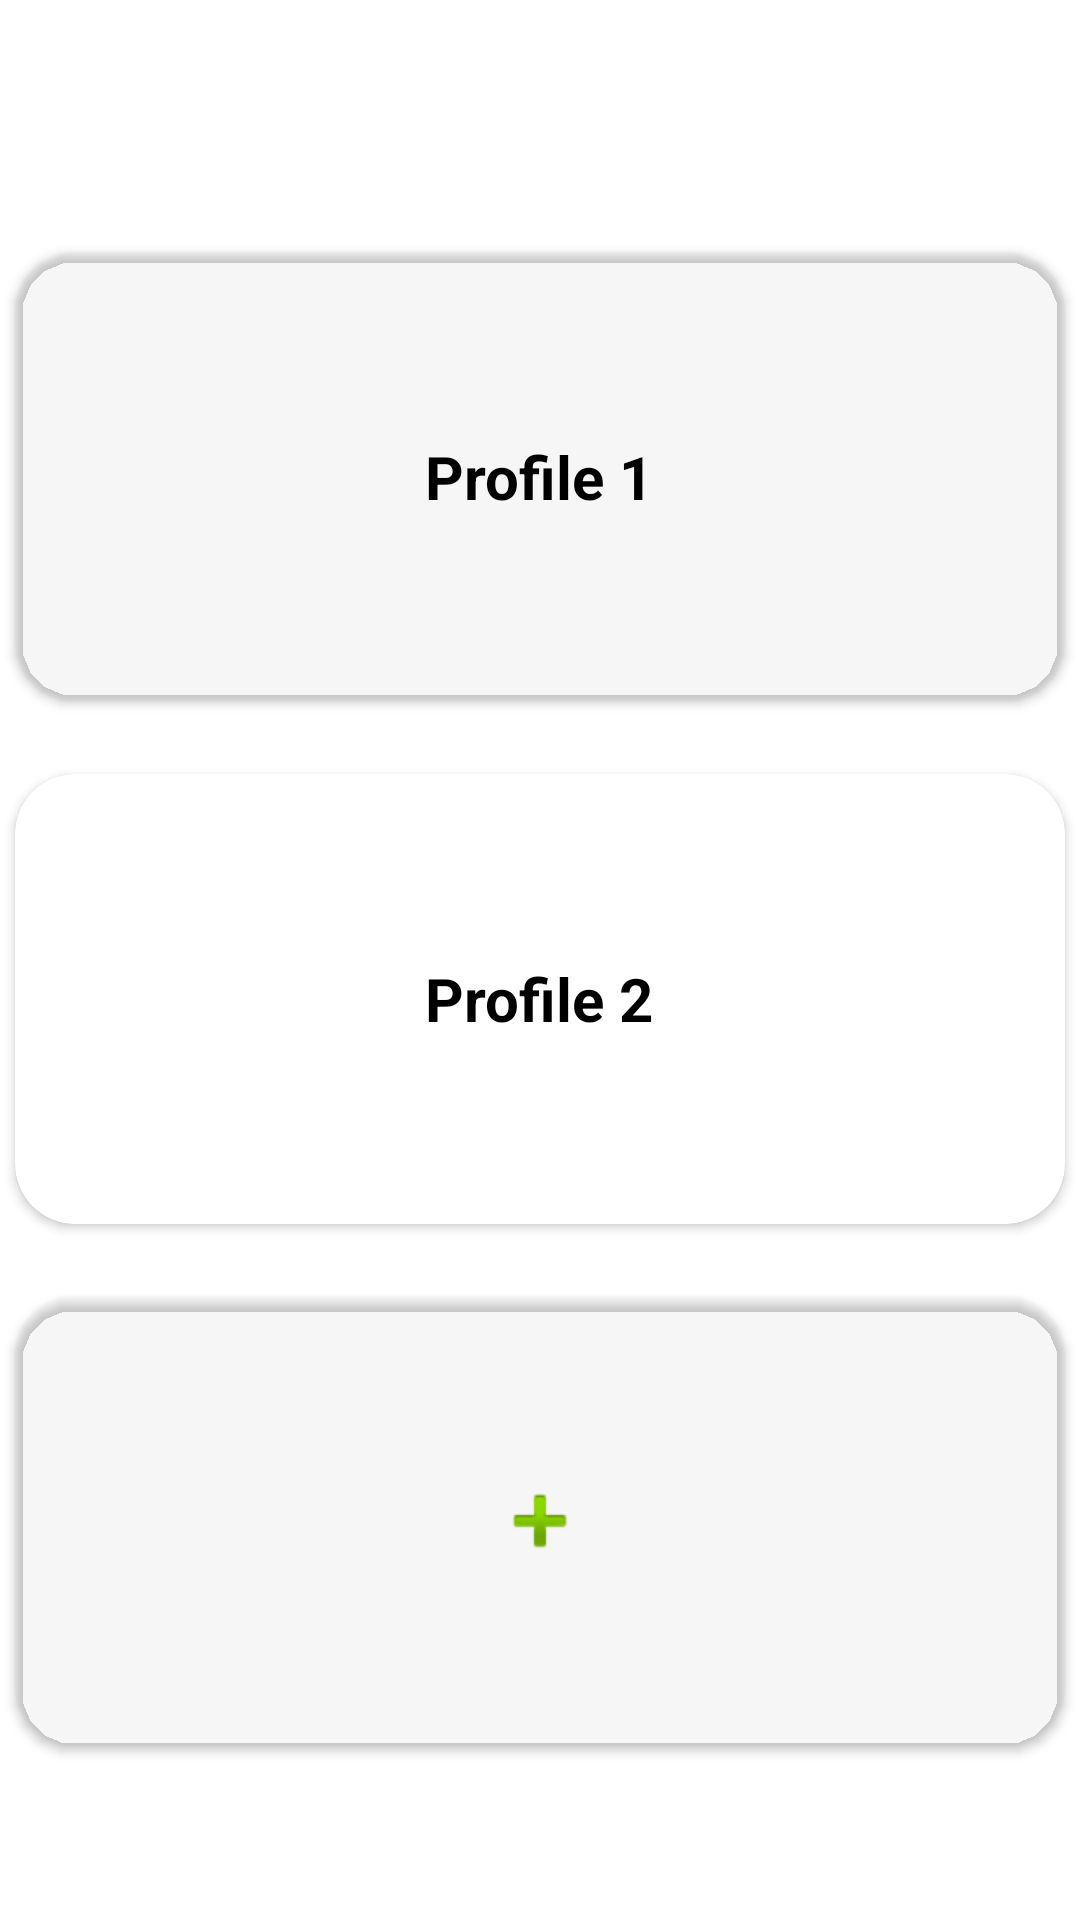

Produce the Android XML layout that renders to this screen, including the resource entries it uses.
<!-- AndroidManifest.xml: application theme Theme.BPR -->
<!-- res/layout/fragment_selector.xml -->
<?xml version="1.0" encoding="utf-8"?>
<androidx.constraintlayout.widget.ConstraintLayout xmlns:android="http://schemas.android.com/apk/res/android"
    xmlns:app="http://schemas.android.com/apk/res-auto"
    xmlns:tools="http://schemas.android.com/tools"
    android:layout_width="match_parent"
    android:layout_height="match_parent"
    >

    <androidx.cardview.widget.CardView
        android:id="@+id/cardView2"
        android:layout_width="350dp"
        android:layout_height="150dp"
        android:layout_marginTop="84dp"
        android:background="@drawable/img_oats_background"
        android:clickable="true"
        app:cardBackgroundColor="#00FFFFFF"
        app:cardCornerRadius="20dp"
        app:layout_constraintEnd_toEndOf="parent"
        app:layout_constraintHorizontal_bias="0.495"
        app:layout_constraintStart_toStartOf="parent"
        app:layout_constraintTop_toTopOf="parent">

        <ImageView
            android:id="@+id/imageView2"
            android:layout_width="match_parent"
            android:layout_height="match_parent"
            android:scaleType="fitXY"
            app:srcCompat="@drawable/img_oats_background" />

        <TextView
            android:id="@+id/textView"
            android:layout_width="wrap_content"
            android:layout_height="wrap_content"
            android:layout_gravity="center"
            android:text="Profile 1"
            android:textColor="#000000"
            android:textSize="20sp"
            android:textStyle="bold" />

    </androidx.cardview.widget.CardView>

    <androidx.cardview.widget.CardView
        android:id="@+id/cardView3"
        android:layout_width="350dp"
        android:layout_height="150dp"
        android:layout_marginTop="24dp"
        app:cardBackgroundColor="#00FFFFFF"
        app:cardCornerRadius="20dp"
        app:layout_constraintEnd_toEndOf="parent"
        app:layout_constraintStart_toStartOf="parent"
        app:layout_constraintTop_toBottomOf="@+id/cardView">

        <ImageButton
            android:id="@+id/imageButton2"
            android:layout_width="match_parent"
            android:layout_height="match_parent"
            android:background="#00FFFFFF"
            app:srcCompat="@android:drawable/ic_input_add" />
    </androidx.cardview.widget.CardView>

    <androidx.cardview.widget.CardView
        android:id="@+id/cardView"
        android:layout_width="350dp"
        android:layout_height="150dp"
        android:layout_marginTop="24dp"
        app:cardCornerRadius="20dp"
        app:layout_constraintEnd_toEndOf="parent"
        app:layout_constraintHorizontal_bias="0.491"
        app:layout_constraintStart_toStartOf="parent"
        app:layout_constraintTop_toBottomOf="@+id/cardView2" >

        <ImageView
            android:id="@+id/imageView3"
            android:layout_width="wrap_content"
            android:layout_height="wrap_content"
            android:scaleType="center"
            app:srcCompat="@drawable/img_oats_background" />

        <TextView
            android:id="@+id/textView3"
            android:layout_width="wrap_content"
            android:layout_height="wrap_content"
            android:layout_gravity="center"
            android:text="Profile 2"
            android:textColor="#000000"
            android:textSize="20sp"
            android:textStyle="bold" />

    </androidx.cardview.widget.CardView>

</androidx.constraintlayout.widget.ConstraintLayout>
<!-- resources referenced by this layout -->
<resources>
  <style name="Theme.BPR" parent="Theme.MaterialComponents.Light.NoActionBar">
          
          <item name="colorPrimary">@color/peach</item>
          <item name="colorPrimaryVariant">@color/peach</item>
          <item name="colorOnPrimary">@color/white</item>
          
          <item name="colorSecondary">@color/teal_200</item>
          <item name="colorSecondaryVariant">@color/teal_700</item>
          <item name="colorOnSecondary">@color/black</item>
          
          <item name="android:statusBarColor" tools:targetApi="l">?attr/colorPrimaryVariant</item>
          
      </style>
  <color name="peach">#ffb48a</color>
  <color name="white">#FFFFFFFF</color>
  <color name="teal_200">#FF03DAC5</color>
  <color name="teal_700">#FF018786</color>
  <color name="black">#FF000000</color>
</resources>
